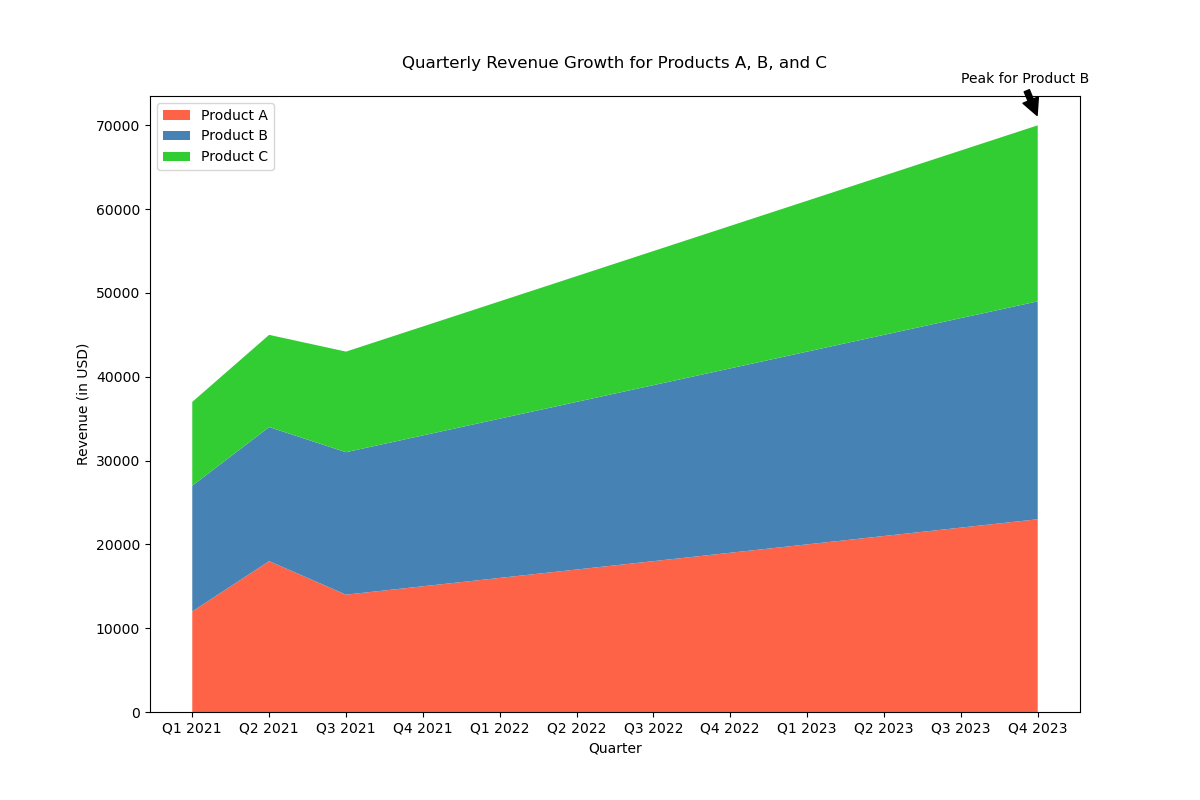

The file beside this chart, header and first rows:
quarters, product_a, product_b, product_c
Q1 2021, 12000, 15000, 10000
Q2 2021, 18000, 16000, 11000
Q3 2021, 14000, 17000, 12000
Q4 2021, 15000, 18000, 13000
Q1 2022, 16000, 19000, 14000
Q2 2022, 17000, 20000, 15000
Q3 2022, 18000, 21000, 16000
Q4 2022, 19000, 22000, 17000
Q1 2023, 20000, 23000, 18000
Q2 2023, 21000, 24000, 19000
Q3 2023, 22000, 25000, 20000
Q4 2023, 23000, 26000, 21000
